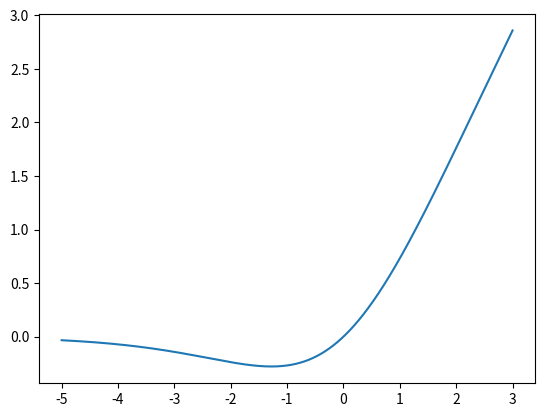

Python code for this plot:
#!/usr/bin/env python
# coding=utf-8
import numpy as np

import matplotlib.pyplot as plt

x=np.linspace(-5,3,1000)  #这个表示在-5到5之间生成1000个x值

y=[1/(1+np.exp(-i)) for i in x]  #对上述生成的1000个数循环用sigmoid公式求对应的y

Y= x * y

plt.plot(x,Y)  #用上述生成的1000个xy值对生成1000个点

plt.show()  
